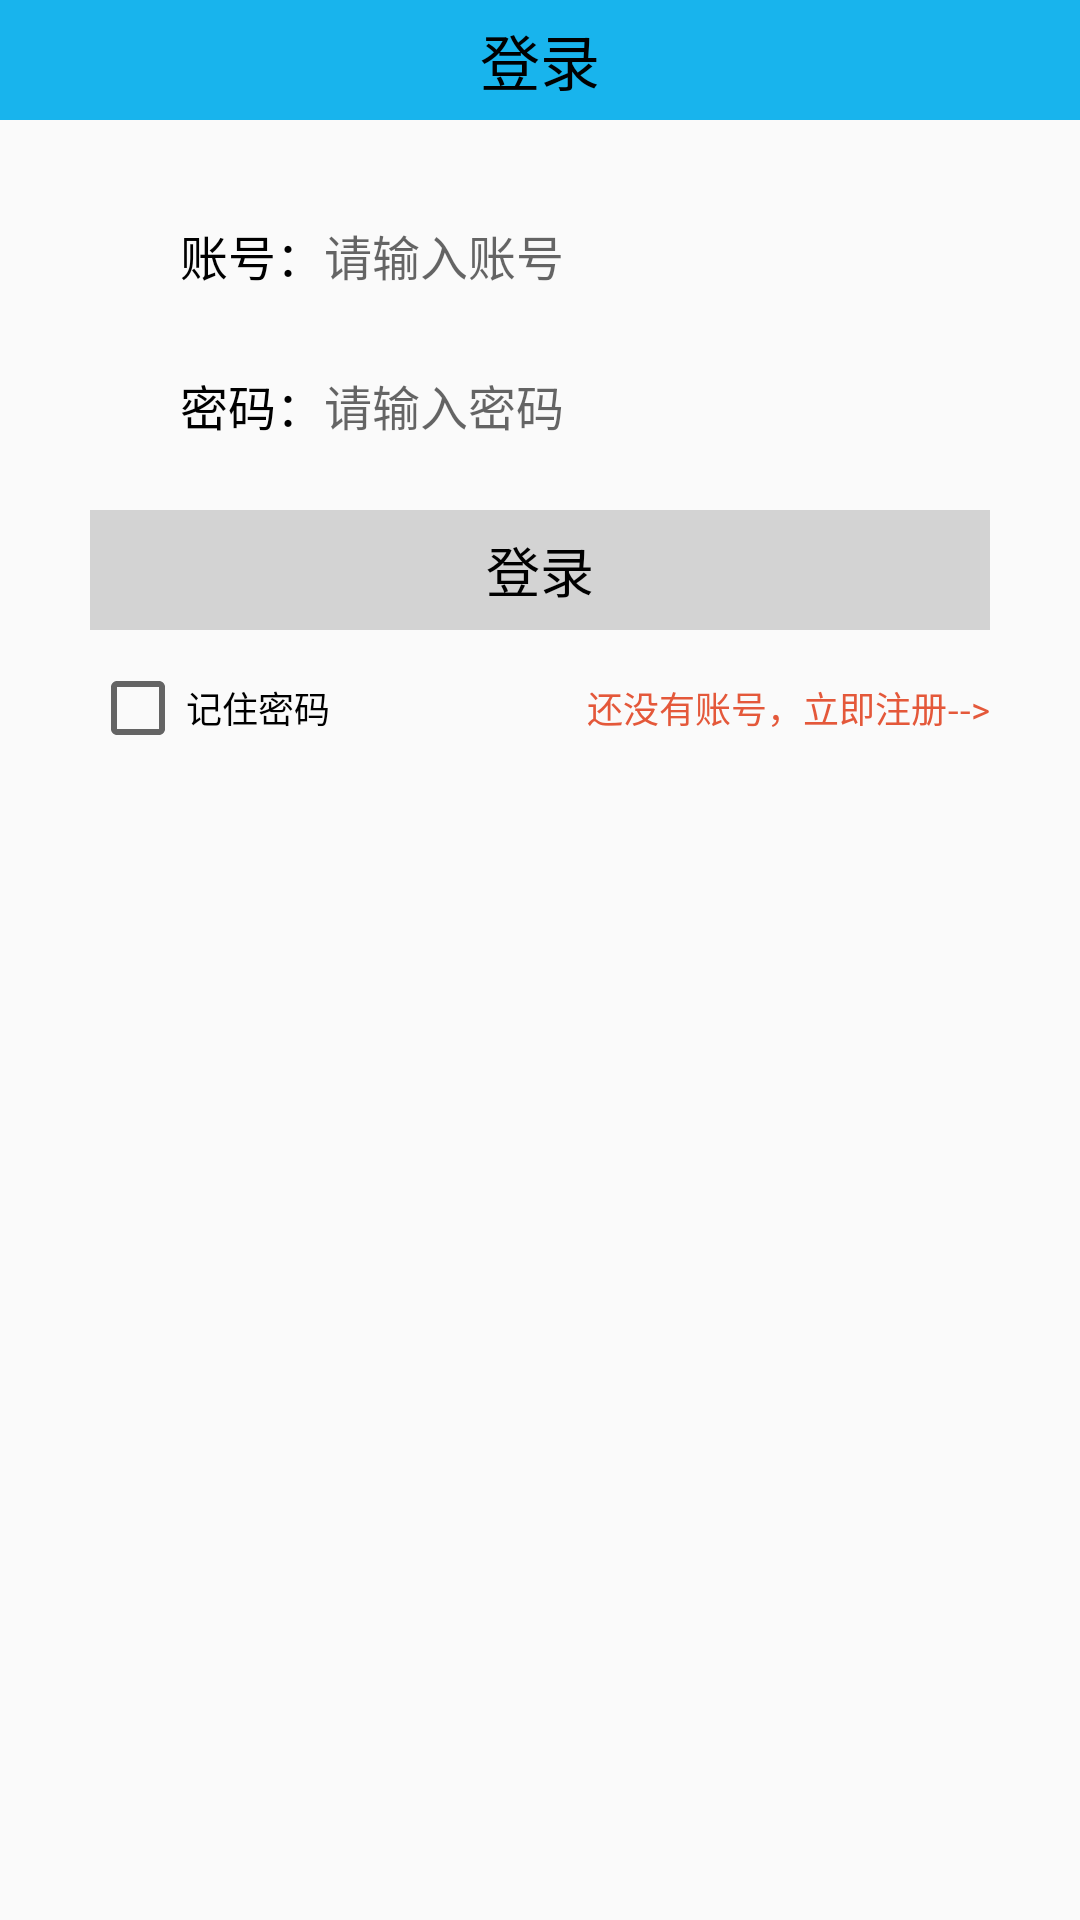

Layout XML and referenced resources for this Android screen:
<!-- AndroidManifest.xml: application theme AppTheme -->
<!-- res/layout/activity_login.xml -->
<?xml version="1.0" encoding="utf-8"?>
<LinearLayout xmlns:android="http://schemas.android.com/apk/res/android"
    xmlns:app="http://schemas.android.com/apk/res-auto"
    xmlns:tools="http://schemas.android.com/tools"
    android:layout_width="match_parent"
    android:layout_height="match_parent"
    android:orientation="vertical"
    android:fitsSystemWindows="true"
    tools:context="activity.cc.com.demo009.activity.cc.com.LoginActivity">

    <LinearLayout
        android:layout_width="match_parent"
        android:layout_height="40dp"
        android:background="@color/blue"
        android:gravity="center"
        android:orientation="horizontal">

        <TextView
            android:id="@+id/textView2"
            android:layout_width="wrap_content"
            android:layout_height="wrap_content"
            android:textColor="@color/black"
            android:textSize="20dp"
            android:text="登录" />
    </LinearLayout>

    <LinearLayout
        android:layout_width="match_parent"
        android:layout_height="100dp"
        android:layout_marginLeft="30dp"
        android:layout_marginRight="30dp"
        android:layout_marginTop="20dp"
        android:orientation="vertical">

        <LinearLayout
            android:layout_width="match_parent"
            android:layout_height="match_parent"
            android:layout_weight="1"
            android:orientation="horizontal">

            <TextView
                android:id="@+id/txt_name"
                android:layout_width="wrap_content"
                android:layout_height="match_parent"
                android:textColor="@color/black"
                android:gravity="center"
                android:layout_marginLeft="30dp"
                android:textSize="16dp"
                android:text="账号：" />

            <EditText
                android:id="@+id/et_username"
                android:layout_width="wrap_content"
                android:layout_height="match_parent"
                android:layout_weight="1"
                android:background="@null"
                android:ems="10"
                android:inputType="textPersonName"
                android:singleLine="true"
                android:maxLength="13"
                android:textSize="16dp"
                android:hint="请输入账号"/>

            <ImageView
                android:id="@+id/img_close"
                android:layout_width="15dp"
                android:layout_height="15dp"
                android:layout_gravity="center"
                android:visibility="gone"
                app:srcCompat="@mipmap/itv" />
        </LinearLayout>

        <LinearLayout
            android:layout_width="match_parent"
            android:layout_height="match_parent"
            android:layout_weight="1"
            android:orientation="horizontal">

            <TextView
                android:id="@+id/txt_password"
                android:layout_width="wrap_content"
                android:layout_height="match_parent"
                android:layout_marginLeft="30dp"
                android:gravity="center"
                android:text="密码："
                android:textColor="@color/black"
                android:textSize="16dp" />

            <EditText
                android:id="@+id/et_password"
                android:layout_width="wrap_content"
                android:layout_height="match_parent"
                android:background="@null"
                android:layout_weight="1"
                android:maxLength="10"
                android:hint="请输入密码"
                android:ems="10"
                android:textSize="16dp"
                android:inputType="textPassword" />

            <ImageView
                android:id="@+id/img_lookpwd"
                android:layout_width="15dp"
                android:layout_height="15dp"
                android:visibility="gone"
                android:layout_gravity="center"
                app:srcCompat="@mipmap/opf" />
        </LinearLayout>

    </LinearLayout>

    <LinearLayout
        android:layout_width="match_parent"
        android:layout_height="40dp"
        android:layout_marginLeft="30dp"
        android:layout_marginRight="30dp"
        android:layout_marginTop="10dp"
        android:orientation="horizontal">

        <TextView
            android:id="@+id/txt_submit"
            android:gravity="center"
            android:layout_width="match_parent"
            android:layout_height="match_parent"
            android:textColor="@color/black"
            android:textSize="18dp"
            android:background="@color/gray"
            android:text="登录" />
    </LinearLayout>

    <RelativeLayout
        android:layout_width="match_parent"
        android:layout_height="wrap_content"
        android:layout_marginLeft="30dp"
        android:layout_marginRight="30dp"
        android:layout_marginTop="10dp"
        android:gravity="center"
        android:orientation="horizontal">

        <CheckBox
            android:id="@+id/checkBox"
            android:layout_width="wrap_content"
            android:layout_height="wrap_content"
            android:text="记住密码"
            android:textSize="12dp" />

        <TextView
            android:id="@+id/txt_regist"
            android:layout_width="wrap_content"
            android:layout_height="wrap_content"
            android:gravity="center"
            android:text="还没有账号，立即注册-->"
            android:layout_centerVertical="true"
            android:layout_alignParentRight="true"
            android:layout_alignParentEnd="true"
            android:textSize="12dp"
            android:textColor="@color/red" />

    </RelativeLayout>

</LinearLayout>
<!-- resources referenced by this layout -->
<resources>
  <color name="black">#000000</color>
  <color name="blue">#18B4ED</color>
  <color name="gray">#d3d3d3</color>
  <color name="red">#e4583a</color>
  <style name="AppTheme" parent="Theme.AppCompat.Light.NoActionBar">
          
          <item name="colorPrimary">@color/colorPrimary</item>
          <item name="colorPrimaryDark">@color/colorPrimaryDark</item>
          <item name="colorAccent">@color/colorAccent</item>
      </style>
  <color name="colorPrimary">#3F51B5</color>
  <color name="colorPrimaryDark">#303F9F</color>
  <color name="colorAccent">#FF4081</color>
</resources>
